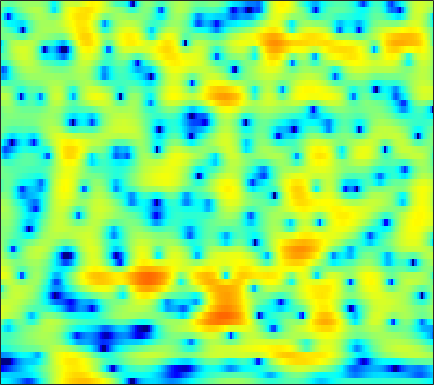

Data behind this chart, as committed beside it:
-6.5672, -6.7418, -7.0706, -7.5132, -7.9378, -8.636, -9.5007, -10.288, -11.502, -12.933, -14.507, -15.688, -16.798, -16.563, -15.424, -13.24, -10.87, -9.1485, -6.9649, -4.9492, -3.0868, -1.797, -0.20222, 1.253
-8.682, -8.774, -8.86, -8.913, -8.941, -8.969, -8.99, -9.002, -9.008, -8.976, -8.883, -8.758, -8.482, -8.054, -7.622, -6.893, -6.011, -5.261, -4.162, -2.988, -1.775, -0.8592, 0.3489, 1.514
-19.74, -19.2, -18.11, -16.82, -15.84, -14.54, -13.31, -12.44, -11.34, -10.32, -9.362, -8.679, -7.803, -6.931, -6.272, -5.382, -4.457, -3.741, -2.757, -1.748, -0.7215, 0.04445, 1.056, 2.034
-31.08, -32.63, -37.46, -30.92, -25.54, -20.54, -17.07, -15.08, -13.04, -11.54, -10.49, -9.953, -9.482, -9.21, -9.068, -8.798, -8.22, -7.461, -6.057, -4.349, -2.571, -1.269, 0.3461, 1.794
-12.47, -12.31, -12.01, -11.46, -10.91, -9.988, -8.942, -8.157, -7.251, -6.576, -6.21, -6.139, -6.329, -6.884, -7.59, -8.935, -10.47, -10.92, -9.315, -6.327, -3.466, -1.631, 0.4078, 2.05
-5.789, -5.489, -5.075, -4.637, -4.308, -3.868, -3.427, -3.099, -2.695, -2.336, -2.021, -1.807, -1.558, -1.363, -1.254, -1.115, -0.9274, -0.7158, -0.3064, 0.2248, 0.8166, 1.261, 1.816, 2.296
-3.56, -3.347, -3.06, -2.764, -2.528, -2.187, -1.839, -1.57, -1.211, -0.852, -0.4913, -0.2316, 0.08721, 0.37, 0.5612, 0.8042, 1.047, 1.226, 1.452, 1.643, 1.778, 1.834, 1.84, 1.749
-3.115, -3.213, -3.286, -3.249, -3.115, -2.807, -2.375, -2.002, -1.486, -0.9683, -0.4805, -0.1441, 0.2596, 0.6245, 0.8906, 1.233, 1.541, 1.739, 1.935, 2.058, 2.117, 2.11, 2.021, 1.81
-4.239, -5.754, -7.888, -9.114, -8.675, -6.894, -5.019, -3.835, -2.59, -1.693, -1.066, -0.7283, -0.3626, -0.01271, 0.2622, 0.6603, 1.078, 1.401, 1.82, 2.195, 2.491, 2.643, 2.723, 2.649
-0.4002, -2.016, -4.234, -5.605, -5.36, -3.926, -2.458, -1.667, -1.071, -0.9834, -1.396, -1.998, -3.062, -4.167, -4.585, -4.083, -2.674, -1.46, 0.05574, 1.298, 2.208, 2.665, 2.998, 3.088
4.435, 3.954, 3.364, 2.873, 2.581, 2.25, 1.919, 1.617, 1.03, 0.127, -1.196, -2.562, -5.067, -8.288, -10.04, -8.934, -6.144, -4.285, -2.368, -1.056, -0.2791, 0.04101, 0.1996, 0.1232
4.567, 4.355, 4.069, 3.79, 3.565, 3.23, 2.841, 2.497, 1.944, 1.294, 0.5427, -0.07638, -0.8823, -1.565, -1.993, -2.453, -2.699, -2.726, -2.756, -2.972, -3.42, -3.809, -4.37, -5.027
3.276, 3.295, 3.339, 3.376, 3.376, 3.328, 3.205, 3.062, 2.789, 2.43, 1.993, 1.62, 1.077, 0.4514, -0.07306, -0.7792, -1.52, -2.165, -3.225, -4.466, -5.829, -6.982, -8.794, -10.81
0.1214, 0.746, 1.601, 2.332, 2.761, 3.189, 3.434, 3.506, 3.488, 3.347, 3.083, 2.82, 2.362, 1.781, 1.287, 0.5419, -0.4426, -1.381, -2.777, -4.346, -6.333, -8.331, -11.69, -15.83
-5.479, -2.461, 0.05703, 1.598, 2.366, 2.997, 3.303, 3.383, 3.353, 3.224, 3.055, 2.902, 2.657, 2.358, 2.04, 1.422, 0.5844, -0.1348, -1.284, -2.827, -4.68, -6.079, -8.037, -10.09
2.014, 2.469, 2.987, 3.278, 3.288, 2.975, 2.341, 1.717, 0.8319, 0.1736, 0.01912, 0.2631, 0.8242, 1.344, 1.576, 1.621, 1.442, 1.052, 0.0834, -1.225, -2.755, -4.211, -6.823, -9.955
5.607, 5.363, 4.92, 4.261, 3.542, 2.206, 0.2752, -1.815, -6.19, -16.12, -14.96, -7.735, -3.225, -0.7783, 0.347, 1.282, 1.594, 1.434, 0.9292, 0.139, -1.204, -2.485, -4.297, -6.568
4.805, 4.475, 3.928, 3.205, 2.555, 1.579, 0.4345, -0.4808, -1.623, -2.395, -2.417, -1.977, -1.055, -0.1564, 0.4187, 0.9975, 1.139, 1.054, 0.8055, 0.1686, -0.8196, -1.557, -2.683, -4.102
3.327, 2.972, 2.388, 1.747, 1.27, 0.6791, 0.2199, -0.003476, -0.1156, -0.008092, 0.2609, 0.5265, 0.9331, 1.341, 1.615, 1.786, 1.82, 1.762, 1.399, 0.7851, 0.04464, -0.7628, -2.083, -3.5
2.231, 1.543, 0.3432, -1.067, -2.139, -3.248, -3.444, -2.985, -1.95, -0.7838, 0.2808, 0.997, 1.797, 2.429, 2.774, 3.048, 3.207, 3.174, 2.864, 2.433, 1.721, 0.9216, -0.3083, -1.903
1.333, 0.2947, -1.688, -4.701, -8.104, -16.76, -17.12, -10.14, -5.482, -2.748, -0.8922, 0.1523, 1.23, 2.041, 2.505, 3.028, 3.358, 3.456, 3.52, 3.351, 2.929, 2.538, 1.728, 0.6058
0.6823, 0.0667, -0.9767, -2.192, -3.08, -4.037, -4.362, -4.198, -3.641, -2.973, -2.321, -1.883, -1.326, -0.7447, -0.2952, 0.3726, 0.9569, 1.376, 1.909, 2.207, 2.381, 2.435, 2.259, 1.965
0.3574, 0.2132, -0.1163, -0.5879, -1.02, -1.616, -2.248, -2.759, -3.485, -4.292, -5.182, -5.833, -6.449, -6.407, -5.787, -4.514, -3.028, -1.892, -0.6505, 0.3901, 1.257, 1.695, 2.171, 2.489
0.1698, 0.3494, 0.3419, 0.09104, -0.2465, -0.8869, -1.77, -2.596, -3.991, -5.858, -8.467, -11.28, -17.85, -32.49, -17.07, -10.57, -6.822, -4.787, -2.76, -1.086, 0.2055, 0.9925, 1.89, 2.54
0.5801, 0.8057, 0.8433, 0.6182, 0.3031, -0.3416, -1.206, -1.997, -3.255, -4.72, -6.323, -7.519, -8.853, -9.373, -9.021, -7.975, -6.391, -5.177, -3.629, -2.053, -0.7453, 0.205, 1.294, 2.137
1.717, 1.746, 1.61, 1.27, 0.8858, 0.2176, -0.6093, -1.351, -2.445, -3.623, -4.865, -5.779, -6.89, -7.774, -8.189, -8.319, -7.737, -6.997, -5.465, -3.746, -2.092, -0.8831, 0.4749, 1.633
2.529, 2.354, 1.996, 1.481, 0.9785, 0.1843, -0.7809, -1.58, -2.754, -4.053, -5.493, -6.689, -8.536, -10.86, -13.16, -16.93, -18.64, -15.24, -10.22, -6.737, -3.891, -2.157, -0.3129, 1.252
2.032, 1.778, 1.297, 0.6311, 0.006035, -1.035, -2.258, -3.27, -4.684, -6.093, -7.385, -8.332, -9.617, -11.05, -12.28, -13.73, -13.63, -12.38, -9.47, -6.775, -4.19, -2.574, -0.5972, 1.04
0.1835, 0.1717, -0.08713, -0.6905, -1.414, -2.792, -4.636, -6.398, -9.101, -11.63, -12.63, -12.3, -11.38, -10.6, -10.26, -9.814, -9.298, -8.748, -7.51, -6.167, -4.198, -2.845, -0.8345, 0.913
-2.541, -1.653, -1.149, -1.306, -1.848, -3.102, -5.137, -7.234, -11.19, -16.59, -17.34, -14.45, -11.55, -10.05, -9.54, -9.49, -10.27, -10.97, -12.11, -11.17, -8.018, -5.426, -2.243, 0.2687
-2.366, -1.651, -1.149, -1.118, -1.347, -1.984, -2.888, -3.727, -4.865, -5.813, -6.415, -6.598, -6.687, -6.857, -7.146, -7.978, -9.353, -11.17, -13.68, -13.77, -9.227, -6.21, -2.785, -0.2165
-0.7955, -0.8307, -0.9113, -1.067, -1.245, -1.572, -1.959, -2.289, -2.722, -3.129, -3.511, -3.747, -4.063, -4.372, -4.646, -5.022, -5.385, -5.549, -5.521, -4.972, -4.017, -2.961, -1.511, 0.03602
-0.5815, -0.9462, -1.344, -1.622, -1.79, -1.942, -2.076, -2.146, -2.246, -2.361, -2.465, -2.585, -2.743, -2.902, -3.063, -3.232, -3.417, -3.42, -3.429, -3.107, -2.745, -2.173, -1.349, -0.2097
-1.89, -2.643, -3.319, -3.59, -3.545, -3.277, -2.925, -2.64, -2.321, -2.071, -1.903, -1.844, -1.849, -1.96, -2.083, -2.333, -2.671, -2.971, -3.459, -3.934, -4.193, -4.117, -3.386, -1.928
-6.809, -9.478, -11.23, -10.03, -8.513, -6.765, -5.323, -4.471, -3.522, -2.8, -2.35, -2.118, -2.013, -2.096, -2.217, -2.539, -2.962, -3.566, -4.562, -6.619, -10.03, -15.4, -15.27, -6.789
-9.162, -12.86, -15.78, -14.65, -13.35, -11.82, -10.05, -8.698, -7.031, -5.802, -5.07, -4.868, -4.962, -5.317, -5.673, -5.889, -5.815, -5.526, -5.349, -5.231, -5.537, -5.362, -4.299, -2.117
-4.846, -6.84, -9.723, -13.46, -17.91, -32.63, -18.32, -13.45, -9.818, -7.9, -7.093, -7.209, -8.298, -10.77, -14.09, -18.96, -13.7, -9.622, -6.254, -3.844, -2.114, -1.024, 0.375, 1.667
-1.711, -2.912, -4.65, -6.444, -7.592, -8.454, -8.16, -7.422, -6.344, -5.542, -5.24, -5.351, -6.012, -7.141, -8.028, -8.438, -7.227, -5.538, -3.397, -1.533, 0.1004, 1.037, 2.166, 3.055
-0.21, -0.6936, -1.342, -1.917, -2.274, -2.588, -2.709, -2.672, -2.571, -2.459, -2.402, -2.393, -2.421, -2.455, -2.403, -2.141, -1.646, -1.135, -0.3113, 0.5018, 1.291, 1.818, 2.373, 2.78
-0.3301, -0.3385, -0.3916, -0.4789, -0.5614, -0.6557, -0.7416, -0.7743, -0.8119, -0.8292, -0.8215, -0.8048, -0.7517, -0.6546, -0.5394, -0.3263, -0.03115, 0.2052, 0.6225, 1.012, 1.363, 1.615, 1.808, 1.893
-0.8954, -0.5037, -0.1573, 0.009921, 0.05829, 0.03867, -0.04156, -0.1327, -0.2363, -0.3256, -0.3784, -0.3986, -0.3933, -0.3407, -0.2839, -0.1778, -0.00921, 0.1266, 0.3679, 0.6606, 0.9235, 1.13, 1.306, 1.349
-0.5666, 0.03012, 0.497, 0.6684, 0.6398, 0.4258, 0.09143, -0.2068, -0.5852, -0.8731, -1.037, -1.07, -1.052, -1.024, -1.022, -1.047, -1.095, -1.048, -0.9387, -0.5855, -0.04007, 0.3725, 0.9596, 1.364
1.484, 1.831, 1.983, 1.799, 1.421, 0.6184, -0.5188, -1.523, -2.919, -3.881, -3.983, -3.587, -2.894, -2.444, -2.385, -2.764, -3.675, -4.541, -5.285, -4.665, -2.745, -1.236, 0.5145, 1.798
2.96, 2.952, 2.724, 2.172, 1.505, 0.1778, -1.882, -4.182, -9.16, -22.93, -14.06, -8.513, -5, -3.367, -2.985, -3.48, -5.246, -7.893, -13.98, -11.52, -5.039, -2.031, 0.6304, 2.393
0.9832, 0.8444, 0.5812, 0.1855, -0.2132, -0.9616, -1.985, -2.886, -4.136, -4.948, -4.742, -4.067, -3, -2.192, -1.837, -1.708, -1.882, -2.026, -2.04, -1.55, -0.5601, 0.3593, 1.462, 2.333
-3.291, -3.485, -3.499, -3.251, -2.993, -2.649, -2.36, -2.191, -1.996, -1.761, -1.447, -1.178, -0.7864, -0.4267, -0.197, 0.03523, 0.1918, 0.2943, 0.4864, 0.73, 1.025, 1.302, 1.65, 1.909
-10.39, -11.55, -10.75, -8.284, -6.479, -4.481, -2.957, -2.075, -1.133, -0.4014, 0.1562, 0.4957, 0.8445, 1.109, 1.24, 1.346, 1.398, 1.391, 1.375, 1.368, 1.363, 1.329, 1.32, 1.309
-12.81, -15.41, -13.54, -9.135, -6.543, -3.936, -2.022, -0.9087, 0.2553, 1.105, 1.71, 2.034, 2.302, 2.4, 2.377, 2.238, 2.009, 1.801, 1.459, 1.106, 0.7804, 0.5373, 0.229, -0.0233
-4.75, -4.726, -4.182, -3.115, -2.14, -0.7883, 0.4517, 1.24, 2.125, 2.772, 3.192, 3.37, 3.406, 3.216, 2.938, 2.393, 1.68, 1.072, 0.1729, -0.71, -1.451, -1.903, -2.444, -2.908
-2.358, -2.032, -1.284, -0.3459, 0.4109, 1.401, 2.304, 2.893, 3.503, 3.929, 4.151, 4.152, 3.94, 3.449, 2.887, 1.817, 0.3344, -1.091, -3.251, -5.523, -7.261, -7.554, -7.369, -7.411
-5.552, -4.053, -1.899, -0.08853, 1.011, 2.162, 3.032, 3.551, 4.033, 4.333, 4.446, 4.393, 4.128, 3.596, 2.961, 1.716, -0.1154, -2.036, -5.785, -12.11, -23.55, -15.89, -10.81, -9.207
-8.461, -5.135, -2.055, -0.06607, 0.9485, 1.877, 2.437, 2.671, 2.88, 2.985, 3.054, 3.125, 3.166, 3.076, 2.859, 2.322, 1.439, 0.588, -0.8236, -2.299, -3.414, -3.878, -4.036, -4.236
-0.447, -0.499, -0.3387, -0.1595, -0.109, -0.2308, -0.6271, -1.127, -1.915, -2.596, -2.676, -2.198, -1.12, 0.005972, 0.7184, 1.382, 1.698, 1.727, 1.621, 1.39, 1.126, 0.8772, 0.5821, 0.2687
0.03426, -0.6799, -1.525, -2.299, -2.879, -3.79, -5.036, -6.35, -9.261, -14.99, -24.4, -13.99, -7.597, -4.033, -2.228, -0.5523, 0.5527, 1.087, 1.543, 1.786, 1.89, 1.941, 1.911, 1.868
-1.81, -3.175, -4.891, -6.16, -6.689, -6.967, -7.128, -7.373, -7.928, -8.499, -8.223, -7.226, -5.226, -3.222, -1.948, -0.5827, 0.4165, 0.9756, 1.444, 1.69, 1.768, 1.78, 1.76, 1.773
-3.347, -6.106, -11.49, -19.34, -16.21, -10.48, -7.399, -5.985, -4.637, -3.631, -2.692, -2.009, -1.064, -0.1405, 0.4867, 1.183, 1.688, 1.938, 2.068, 1.966, 1.65, 1.259, 0.7082, 0.2226
-1.207, -2.935, -5.255, -6.74, -6.655, -5.341, -3.722, -2.628, -1.422, -0.4321, 0.348, 0.8562, 1.44, 1.919, 2.213, 2.495, 2.63, 2.587, 2.362, 1.849, 0.9628, -0.02689, -1.985, -4.89
0.2417, -0.4604, -1.196, -1.585, -1.62, -1.363, -0.8967, -0.4686, 0.0599, 0.5192, 0.8591, 1.054, 1.222, 1.318, 1.362, 1.403, 1.405, 1.359, 1.18, 0.7924, 0.0824, -0.7009, -2.282, -4.463
